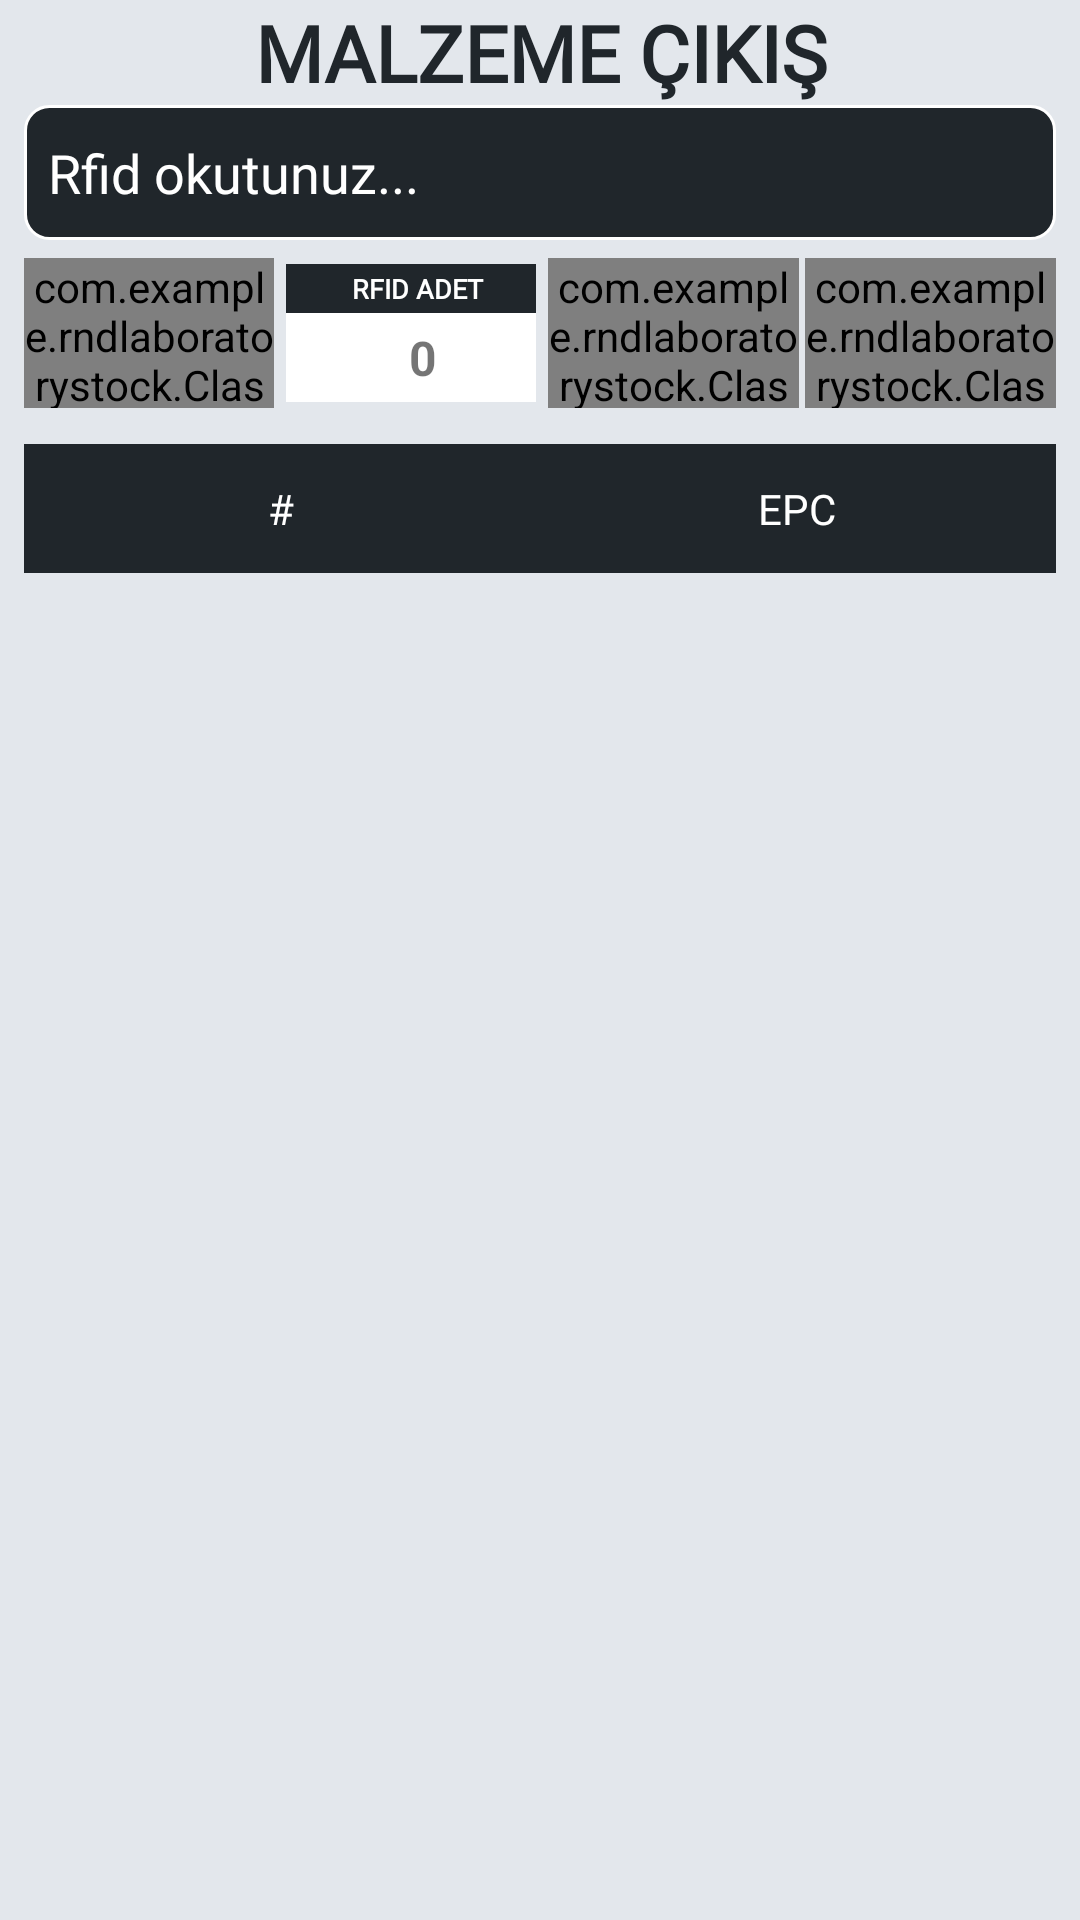

The Android layout XML behind this screen, and the referenced resources:
<!-- AndroidManifest.xml: activity theme Theme.AppCompat.Light.NoActionBar -->
<!-- res/layout/activity_material_out.xml -->
<?xml version="1.0" encoding="utf-8"?>
<FrameLayout xmlns:android="http://schemas.android.com/apk/res/android"
    android:layout_width="match_parent"
    android:layout_height="match_parent"
    xmlns:app="http://schemas.android.com/apk/res-auto">

    <LinearLayout
        android:layout_width="match_parent"
        android:layout_height="match_parent"
        android:background="#E3E7EC"
        android:orientation="vertical">

        <TextView
            android:id="@+id/txtManuName"
            android:layout_width="match_parent"
            android:layout_height="wrap_content"
            android:fontFamily="@font/bungee"
            android:text="MALZEME ÇIKIŞ"
            android:textColor="#20262B"
            android:textSize="26sp"
            android:textStyle="bold"
            android:gravity="center" />

        <EditText
            android:id="@+id/editTextRFID"
            android:layout_width="match_parent"
            android:layout_height="45dp"
            android:layout_marginStart="8dp"
            android:layout_marginEnd="8dp"
            android:layout_marginBottom="6dp"
            android:background="@drawable/text_bg"
            android:ems="10"
            android:fontFamily="@font/sans"
            android:hint="Rfid okutunuz..."
            android:inputType="textPersonName"
            android:paddingStart="8dp"
            android:textColor="#FFFFFF"
            android:textColorHint="@android:color/white"
            android:textSize="18sp" />

        <LinearLayout
            xmlns:android="http://schemas.android.com/apk/res/android"
            android:layout_width="match_parent"
            android:layout_height="wrap_content"
            android:layout_marginStart="8dp"
            android:layout_marginEnd="8dp"
            android:layout_marginBottom="12dp"
            android:gravity="center_vertical"
            android:orientation="horizontal"
            android:weightSum="4">

            <com.example.rndlaboratorystock.Classes.AnimatedButton
                android:id="@+id/btnMaterialMenuBack"
                android:layout_width="0dp"
                android:layout_height="50dp"
                android:layout_weight="1"
                android:background="@drawable/button_bg"
                android:fontFamily="@font/sans"
                android:text="GERİ"
                android:textColor="#FFFFFF"
                android:textSize="14sp"
                android:textStyle="bold" />

            <TableLayout
                android:layout_width="0dp"
                android:layout_height="wrap_content"
                android:layout_weight="1"
                android:layout_marginHorizontal="4dp"
                android:background="#E3E7EC"
                android:stretchColumns="*">
                <TableRow android:background="#20262B" android:padding="2dp">
                    <TextView
                        android:fontFamily="@font/sans"
                        android:gravity="center"
                        android:text="RFID ADET"
                        android:textColor="#FFFFFF"
                        android:textSize="9sp"
                        android:textStyle="bold" />
                </TableRow>
                <TableRow android:background="#FFFFFF" android:padding="4dp">
                    <TextView
                        android:id="@+id/txtEpcCount"
                        android:gravity="center"
                        android:text="0"
                        android:textSize="16sp"
                        android:textStyle="bold" />
                </TableRow>
            </TableLayout>

            <com.example.rndlaboratorystock.Classes.AnimatedButton
                android:id="@+id/btnReset"
                android:layout_width="0dp"
                android:layout_height="50dp"
                android:layout_weight="1"
                android:layout_marginEnd="2dp"
                android:background="@drawable/button_bg"
                android:fontFamily="@font/sans"
                android:text="RESET"
                android:textColor="#FFFFFF"
                android:textSize="14sp"
                android:textStyle="bold" />

            <com.example.rndlaboratorystock.Classes.AnimatedButton
                android:id="@+id/btnDelete"
                android:layout_width="0dp"
                android:layout_height="50dp"
                android:layout_weight="1"
                android:background="@drawable/button_bg"
                android:fontFamily="@font/sans"
                android:text="ONAYLA"
                android:textColor="#FFFFFF"
                android:textSize="14sp"
                android:textStyle="bold" />

        </LinearLayout>

        <LinearLayout
            android:layout_width="match_parent"
            android:layout_height="0dp"
            android:layout_weight="1"
            android:orientation="vertical"
            android:paddingLeft="8dp"
            android:paddingRight="8dp">

            <TableLayout
                android:layout_width="match_parent"
                android:layout_height="wrap_content"
                android:background="#E3E7EC"
                android:stretchColumns="*">

                <TableRow
                    android:layout_width="match_parent"
                    android:layout_height="wrap_content"
                    android:background="#20262B"
                    android:padding="4dp">

                    <TextView
                        android:fontFamily="@font/sans"
                        android:gravity="center"
                        android:padding="8dp"
                        android:text="#"
                        android:textColor="#FFFFFF" />

                    <TextView
                        android:fontFamily="@font/sans"
                        android:gravity="center"
                        android:padding="8dp"
                        android:text="EPC"
                        android:textColor="#FFFFFF" />
                </TableRow>
            </TableLayout>

            <ScrollView
                android:layout_width="match_parent"
                android:layout_height="match_parent"
                android:fillViewport="true">

                <TableLayout
                    android:id="@+id/tableData2"
                    android:layout_width="match_parent"
                    android:layout_height="wrap_content"
                    android:stretchColumns="*" />
            </ScrollView>
        </LinearLayout>

    </LinearLayout>

    <FrameLayout
        android:id="@+id/failOverlay"
        android:layout_width="match_parent"
        android:layout_height="match_parent"
        android:background="#88000000"
        android:visibility="gone">

        <TextView
            android:id="@+id/txtFail"
            android:layout_width="wrap_content"
            android:layout_height="wrap_content"
            android:layout_gravity="center"
            android:background="@drawable/fail_background"
            android:padding="16dp"
            android:text=""
            android:textAlignment="center"
            android:textColor="#FFFFFF"
            android:textSize="24sp"
            android:textStyle="bold" />
    </FrameLayout>

    <FrameLayout
        android:id="@+id/successOverlay"
        android:layout_width="match_parent"
        android:layout_height="match_parent"
        android:background="#88000000"
        android:visibility="gone">

        <TextView
            android:id="@+id/txtSuccess"
            android:layout_width="wrap_content"
            android:layout_height="wrap_content"
            android:text=""
            android:textSize="24sp"
            android:textColor="#FFFFFF"
            android:textStyle="bold"
            android:background="@drawable/success_background"
            android:padding="16dp"
            android:layout_gravity="center" />
    </FrameLayout>
    
    <com.airbnb.lottie.LottieAnimationView
        android:id="@+id/confettiView"
        android:layout_width="match_parent"
        android:layout_height="match_parent"
        app:lottie_rawRes="@raw/fireworks_animation"
        app:lottie_autoPlay="false"
        app:lottie_loop="false"
        android:visibility="gone"
        android:clickable="false"
        android:focusable="false" />

</FrameLayout>
<!-- resources referenced by this layout -->
<resources>
  <!-- drawable button_bg (drawable) -->
  <shape xmlns:android="http://schemas.android.com/apk/res/android" android:shape="rectangle"> <solid android:color="#20262B" />  <corners android:radius="8dp"/>  </shape>
  <!-- drawable fail_background (drawable-v24) -->
  <shape xmlns:android="http://schemas.android.com/apk/res/android"
      android:shape="rectangle">
      <solid android:color="#C70039" /> 
      <corners android:radius="16dp" />
  </shape>
  <!-- drawable success_background (drawable-v24) -->
  <shape xmlns:android="http://schemas.android.com/apk/res/android"
      android:shape="rectangle">
      <solid android:color="#7FC8A9" /> 
      <corners android:radius="16dp" />
  </shape>
  <!-- drawable text_bg (drawable-v24) -->
  <shape xmlns:android="http://schemas.android.com/apk/res/android">
      <solid android:color="#20262B" />
      <corners android:radius="8dp"/>
      <stroke android:color="#FFFFFF" android:width="1dp"/>
  </shape>
</resources>
